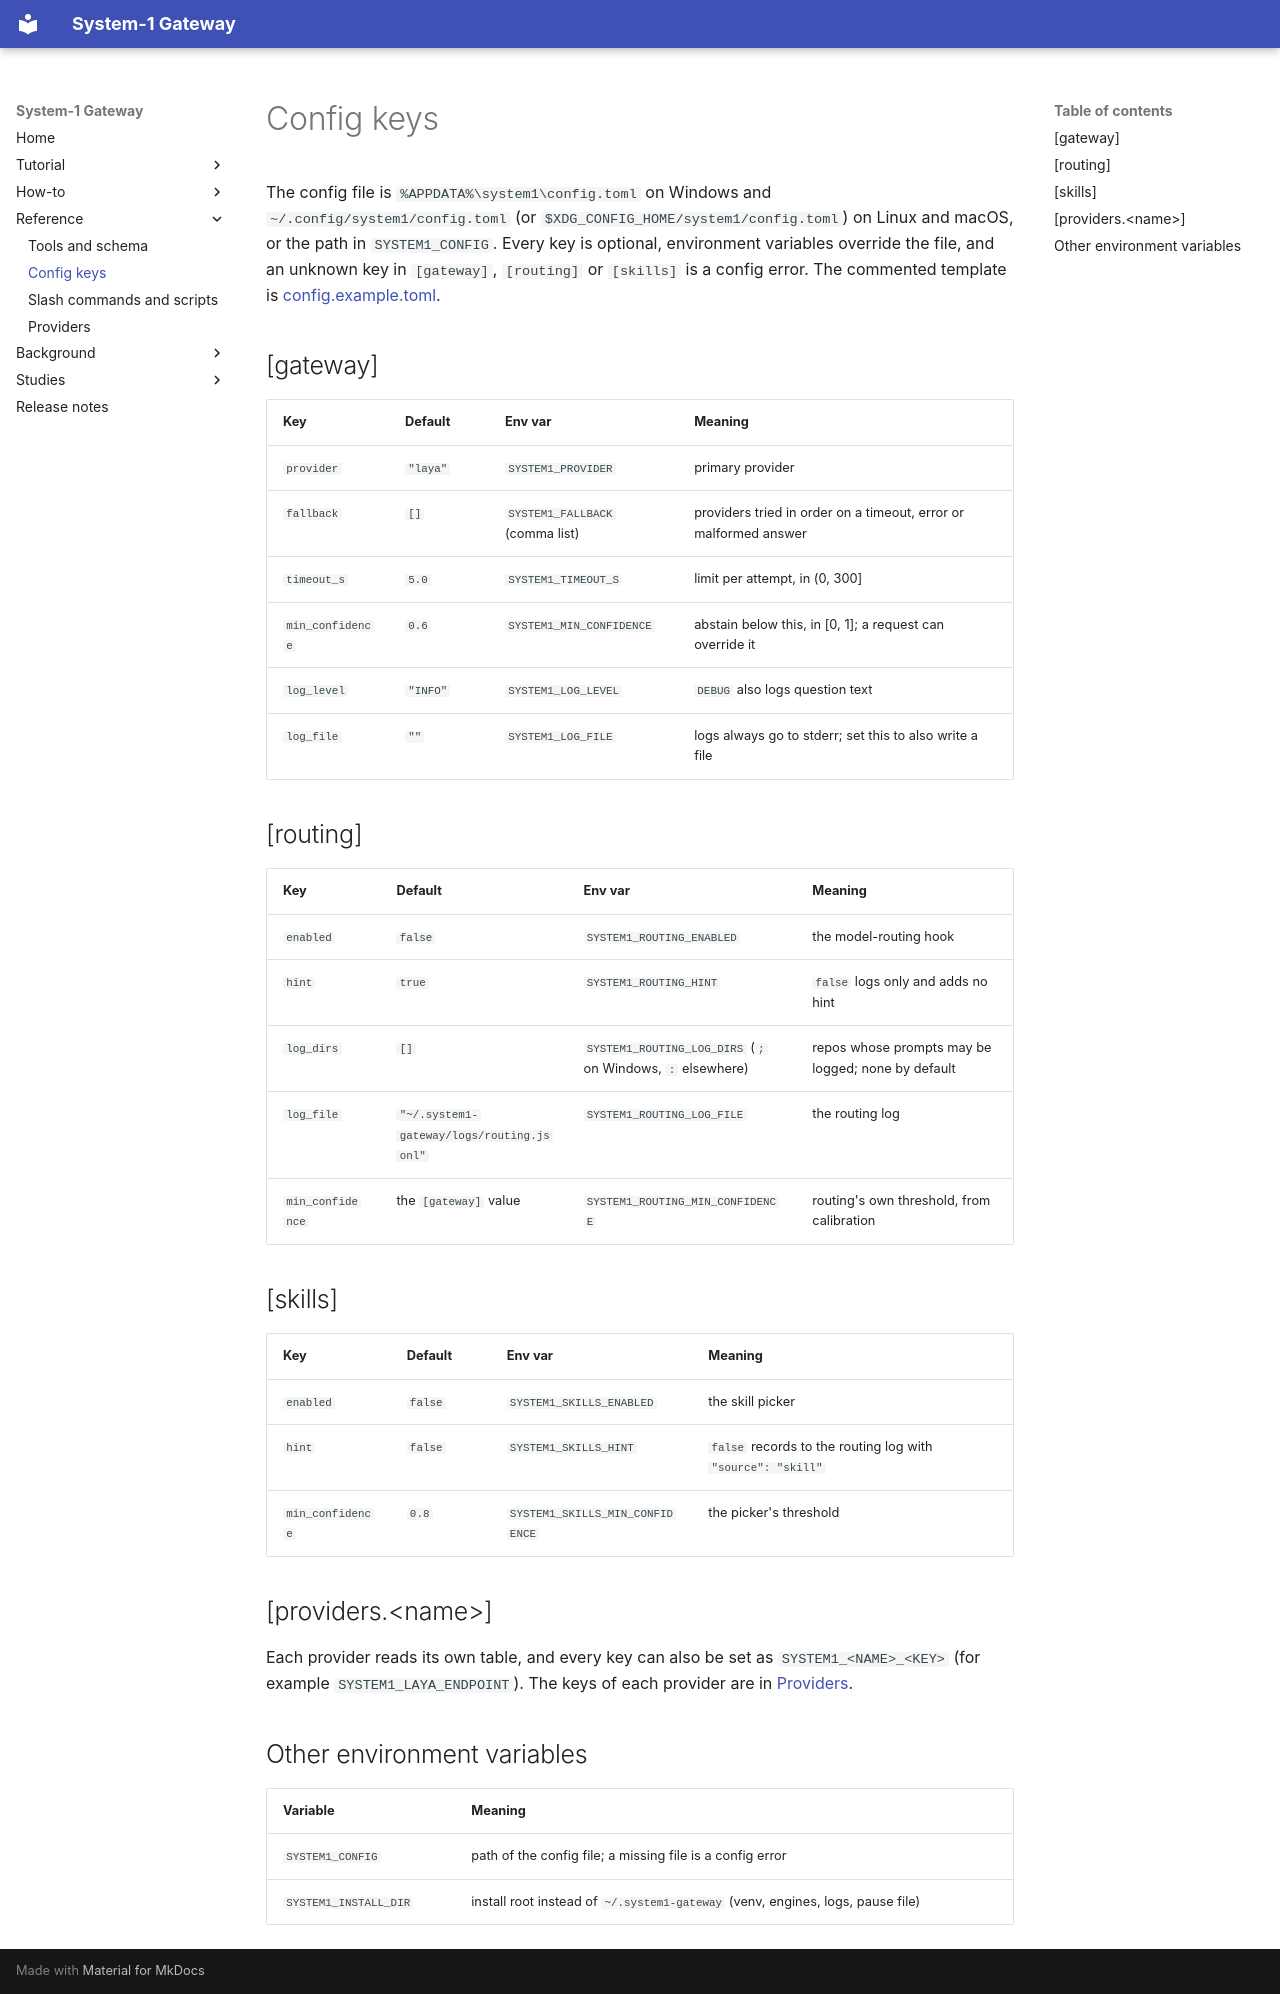

repository: TheMattHub/Sys1-AI-Gateway · page: reference/config.html · generator: mkdocs

# Config keys

The config file is `%APPDATA%\system1\config.toml` on Windows and `~/.config/system1/config.toml` (or
`$XDG_CONFIG_HOME/system1/config.toml`) on Linux and macOS, or the path in `SYSTEM1_CONFIG`. Every key is
optional, environment variables override the file, and an unknown key in `[gateway]`, `[routing]` or
`[skills]` is a config error. The commented template is [config.example.toml](../../config.example.toml).

## [gateway]

| Key | Default | Env var | Meaning |
|---|---|---|---|
| `provider` | `"laya"` | `SYSTEM1_PROVIDER` | primary provider |
| `fallback` | `[]` | `SYSTEM1_FALLBACK` (comma list) | providers tried in order on a timeout, error or malformed answer |
| `timeout_s` | `5.0` | `SYSTEM1_TIMEOUT_S` | limit per attempt, in (0, 300] |
| `min_confidence` | `0.6` | `SYSTEM1_MIN_CONFIDENCE` | abstain below this, in [0, 1]; a request can override it |
| `log_level` | `"INFO"` | `SYSTEM1_LOG_LEVEL` | `DEBUG` also logs question text |
| `log_file` | `""` | `SYSTEM1_LOG_FILE` | logs always go to stderr; set this to also write a file |

## [routing]

| Key | Default | Env var | Meaning |
|---|---|---|---|
| `enabled` | `false` | `SYSTEM1_ROUTING_ENABLED` | the model-routing hook |
| `hint` | `true` | `SYSTEM1_ROUTING_HINT` | `false` logs only and adds no hint |
| `log_dirs` | `[]` | `SYSTEM1_ROUTING_LOG_DIRS` (`;` on Windows, `:` elsewhere) | repos whose prompts may be logged; none by default |
| `log_file` | `"~/.system1-gateway/logs/routing.jsonl"` | `SYSTEM1_ROUTING_LOG_FILE` | the routing log |
| `min_confidence` | the `[gateway]` value | `SYSTEM1_ROUTING_MIN_CONFIDENCE` | routing's own threshold, from calibration |

## [skills]

| Key | Default | Env var | Meaning |
|---|---|---|---|
| `enabled` | `false` | `SYSTEM1_SKILLS_ENABLED` | the skill picker |
| `hint` | `false` | `SYSTEM1_SKILLS_HINT` | `false` records to the routing log with `"source": "skill"` |
| `min_confidence` | `0.8` | `SYSTEM1_SKILLS_MIN_CONFIDENCE` | the picker's threshold |

## [providers.&lt;name&gt;]

Each provider reads its own table, and every key can also be set as `SYSTEM1_<NAME>_<KEY>` (for example
`SYSTEM1_LAYA_ENDPOINT`). The keys of each provider are in [Providers](providers.md).

## Other environment variables

| Variable | Meaning |
|---|---|
| `SYSTEM1_CONFIG` | path of the config file; a missing file is a config error |
| `SYSTEM1_INSTALL_DIR` | install root instead of `~/.system1-gateway` (venv, engines, logs, pause file) |
